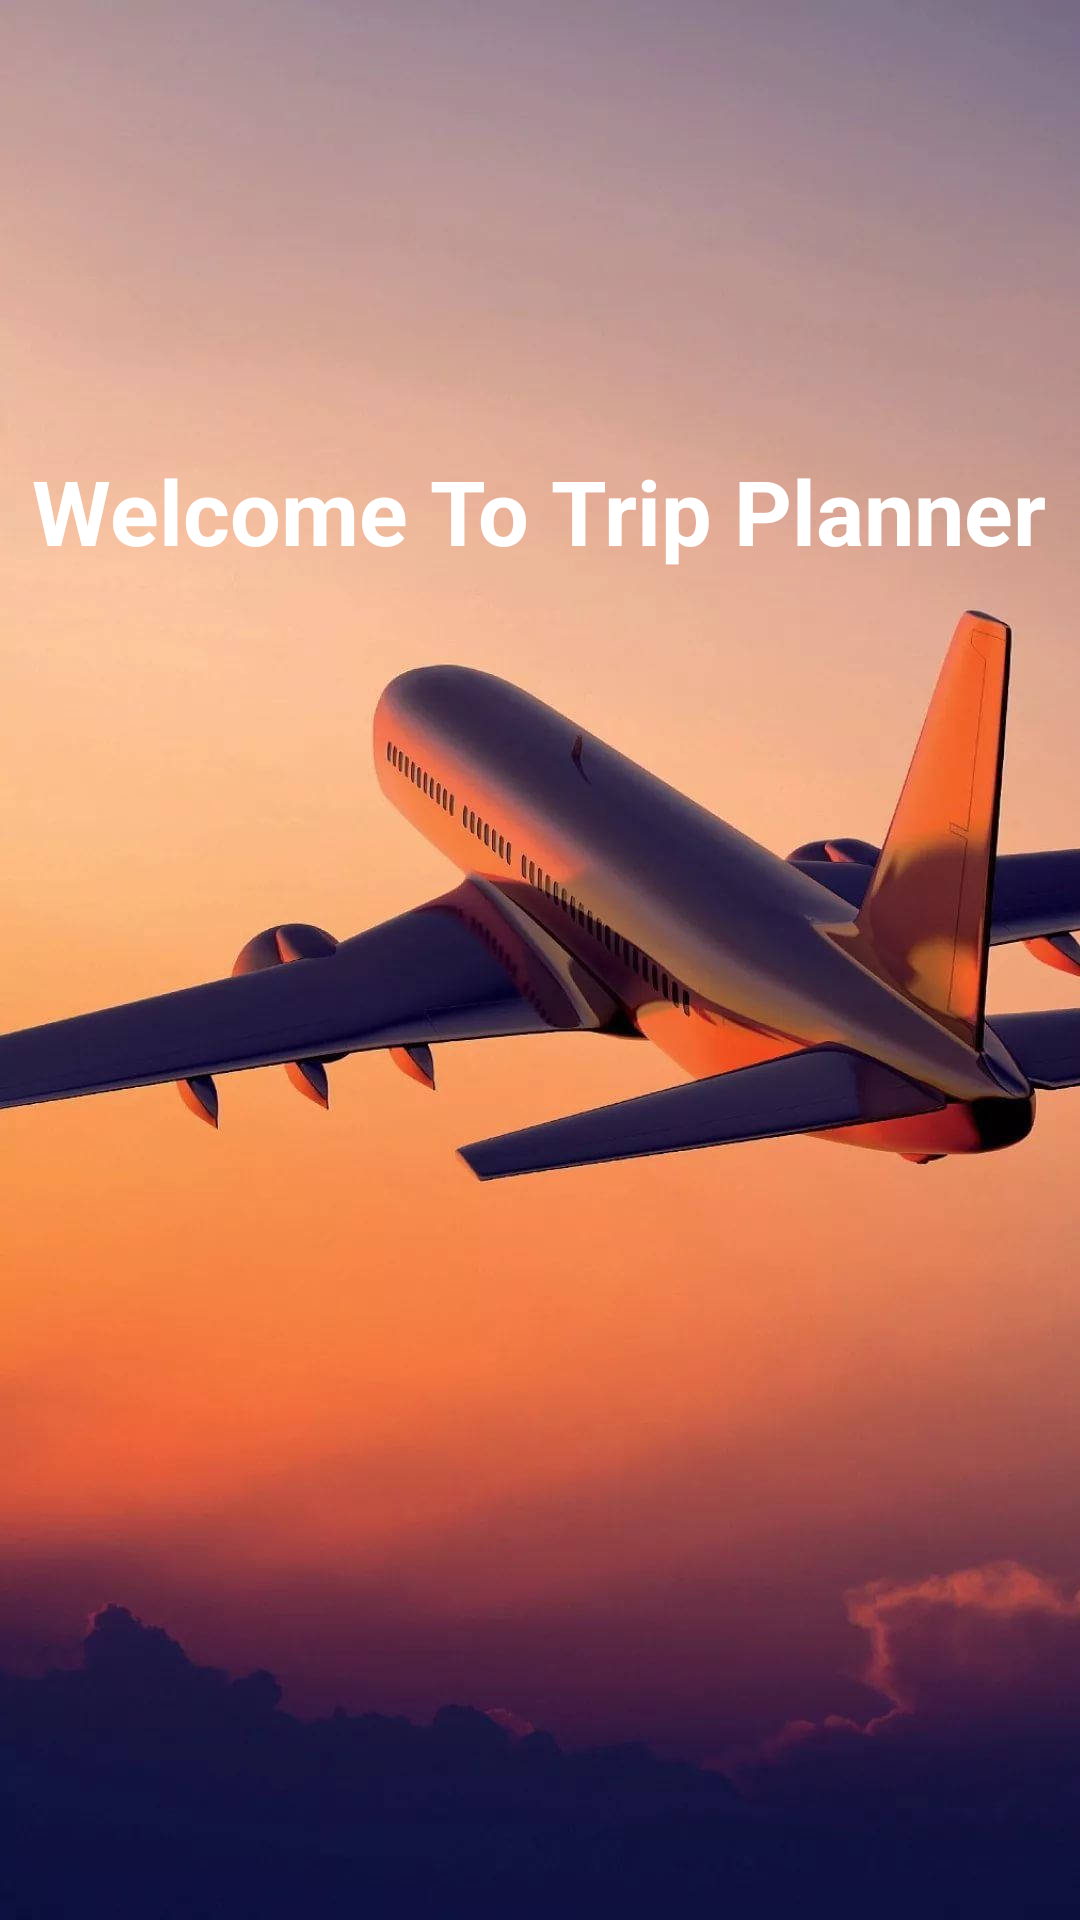

The Android layout XML behind this screen, and the referenced resources:
<!-- AndroidManifest.xml: activity theme Theme.MaterialComponents.NoActionBar -->
<!-- res/layout/activity_splash.xml -->
<?xml version="1.0" encoding="utf-8"?>

<RelativeLayout xmlns:android="http://schemas.android.com/apk/res/android"
    android:orientation="vertical"
    android:layout_width="match_parent"
    android:layout_height="match_parent"
    android:background="@drawable/splash_background">



    <TextView
        android:id="@+id/titleTextView"
        android:layout_width="wrap_content"
        android:layout_height="wrap_content"
        android:layout_centerHorizontal="true"
        android:layout_marginTop="150dp"
        android:text="@string/welcome_app_name"
        style="@style/SplashTextViewStyle"/>

</RelativeLayout>
<!-- resources referenced by this layout -->
<resources>
  <!-- drawable splash_background: jpg bitmap (drawable, 93110 bytes) -->
  <string name="welcome_app_name">Welcome To Trip Planner</string>
  <style name="SplashTextViewStyle">
          <item name="android:textSize">30sp</item>
          <item name="android:textStyle">bold</item>
          <item name="android:textColor">@color/white</item>
      </style>
  <color name="white">#FFFFFFFF</color>
</resources>
